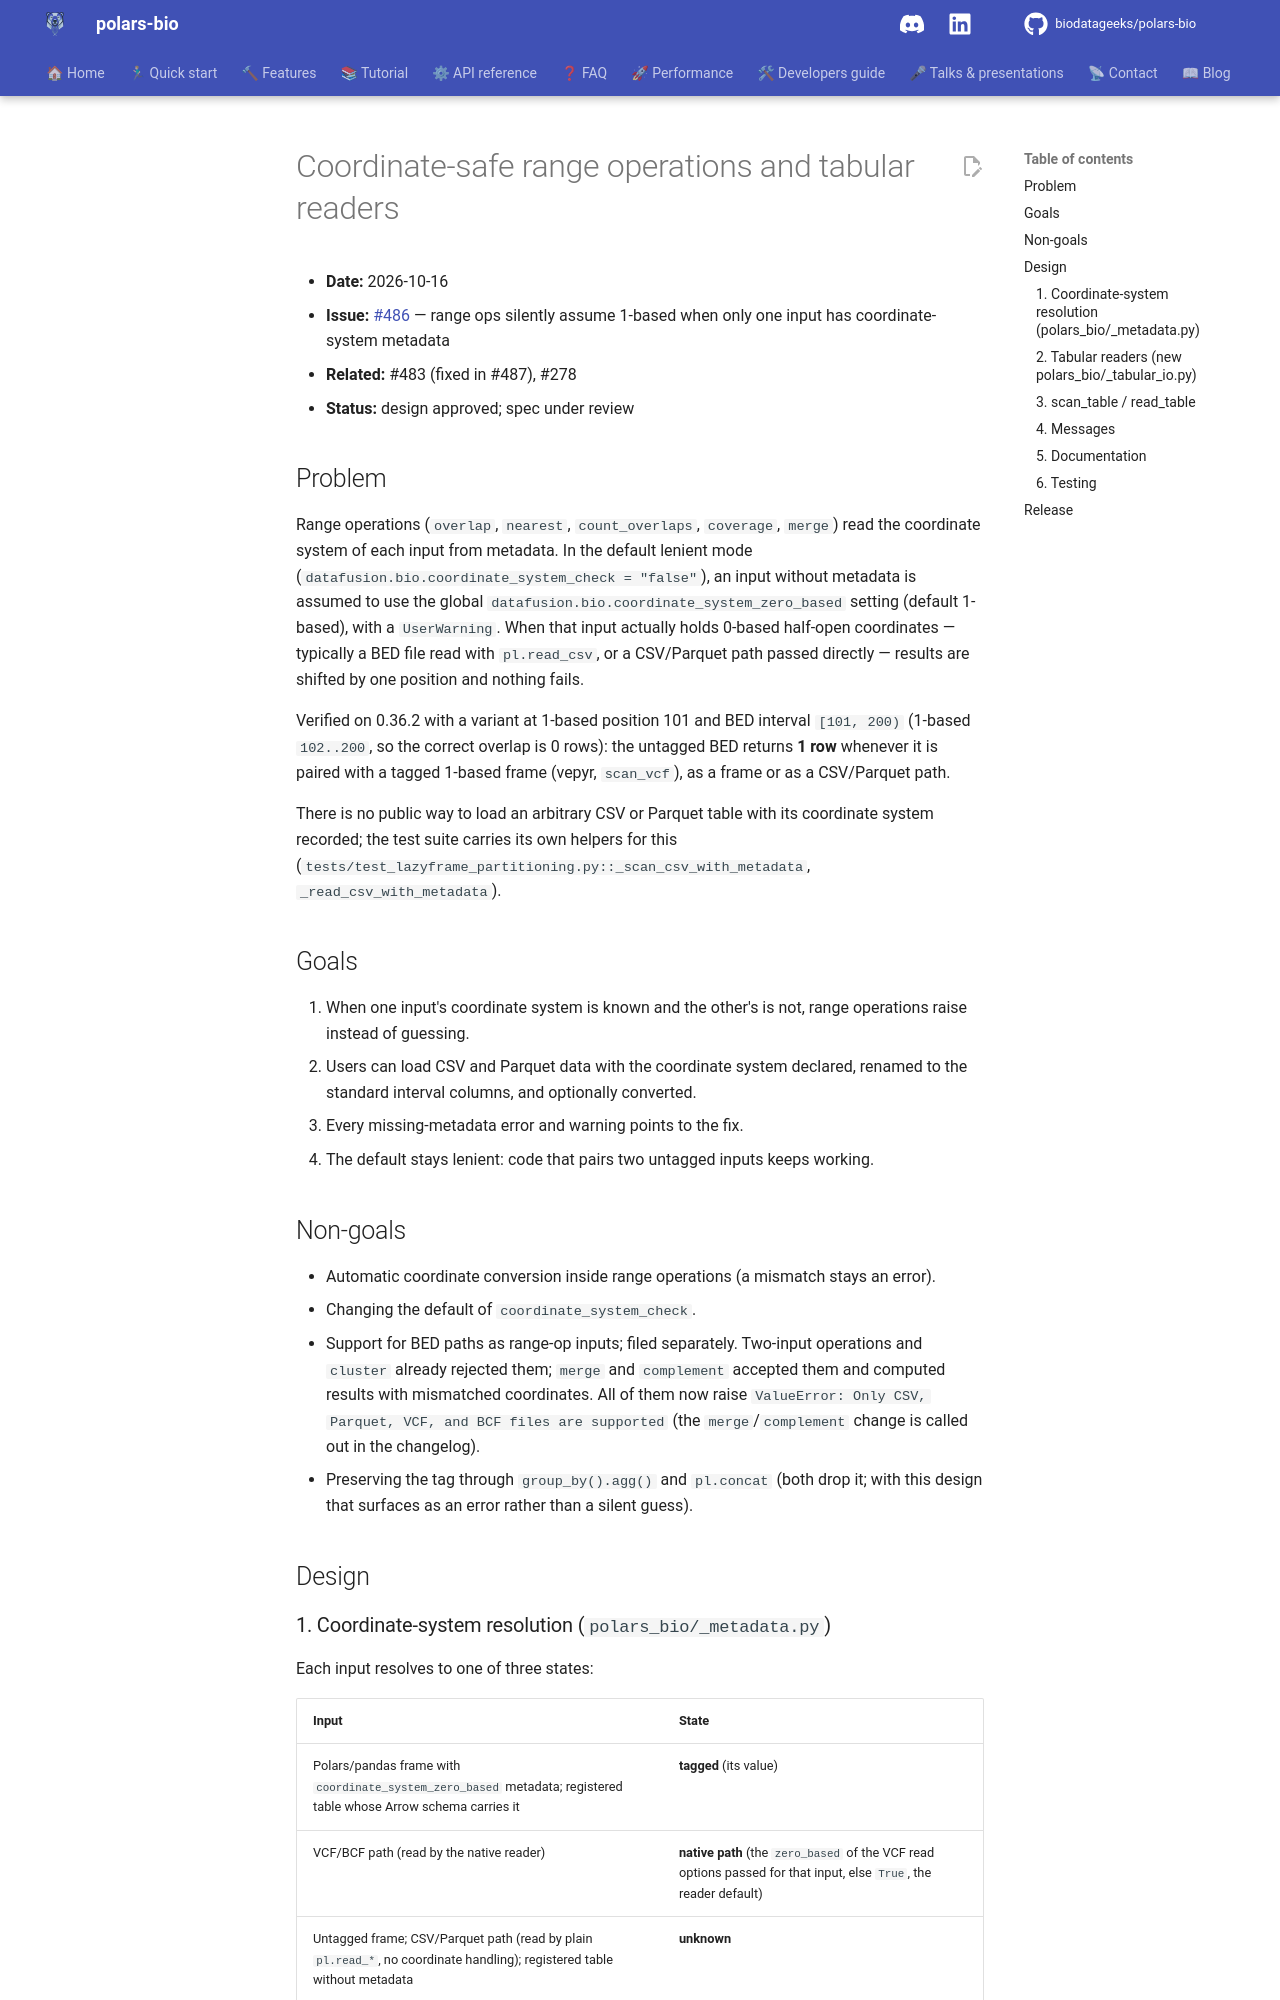

repository: biodatageeks/polars-bio · page: superpowers/specs/2026-10-16-coordinate-safe-tabular-readers-design/index.html · generator: mkdocs

# Coordinate-safe range operations and tabular readers

- **Date:** 2026-10-16
- **Issue:** [#486](https://github.com/biodatageeks/polars-bio/issues/486) — range ops silently assume 1-based when only one input has coordinate-system metadata
- **Related:** #483 (fixed in #487), #278
- **Status:** design approved; spec under review

## Problem

Range operations (`overlap`, `nearest`, `count_overlaps`, `coverage`, `merge`) read the
coordinate system of each input from metadata. In the default lenient mode
(`datafusion.bio.coordinate_system_check = "false"`), an input without metadata is assumed to
use the global `datafusion.bio.coordinate_system_zero_based` setting (default 1-based), with a
`UserWarning`. When that input actually holds 0-based half-open coordinates — typically a BED
file read with `pl.read_csv`, or a CSV/Parquet path passed directly — results are shifted by one
position and nothing fails.

Verified on 0.36.2 with a variant at 1-based position 101 and BED interval `[101, 200)`
(1-based `102..200`, so the correct overlap is 0 rows): the untagged BED returns **1 row**
whenever it is paired with a tagged 1-based frame (vepyr, `scan_vcf`), as a frame or as a
CSV/Parquet path.

There is no public way to load an arbitrary CSV or Parquet table with its coordinate system
recorded; the test suite carries its own helpers for this
(`tests/test_lazyframe_partitioning.py::_scan_csv_with_metadata`, `_read_csv_with_metadata`).

## Goals

1. When one input's coordinate system is known and the other's is not, range operations raise
   instead of guessing.
2. Users can load CSV and Parquet data with the coordinate system declared, renamed to the
   standard interval columns, and optionally converted.
3. Every missing-metadata error and warning points to the fix.
4. The default stays lenient: code that pairs two untagged inputs keeps working.

## Non-goals

- Automatic coordinate conversion inside range operations (a mismatch stays an error).
- Changing the default of `coordinate_system_check`.
- Support for BED paths as range-op inputs; filed separately. Two-input operations and
  `cluster` already rejected them; `merge` and `complement` accepted them and computed results
  with mismatched coordinates. All of them now raise `ValueError: Only CSV, Parquet, VCF, and BCF
  files are supported` (the `merge`/`complement` change is called out in the changelog).
- Preserving the tag through `group_by().agg()` and `pl.concat` (both drop it; with this design
  that surfaces as an error rather than a silent guess).

## Design
